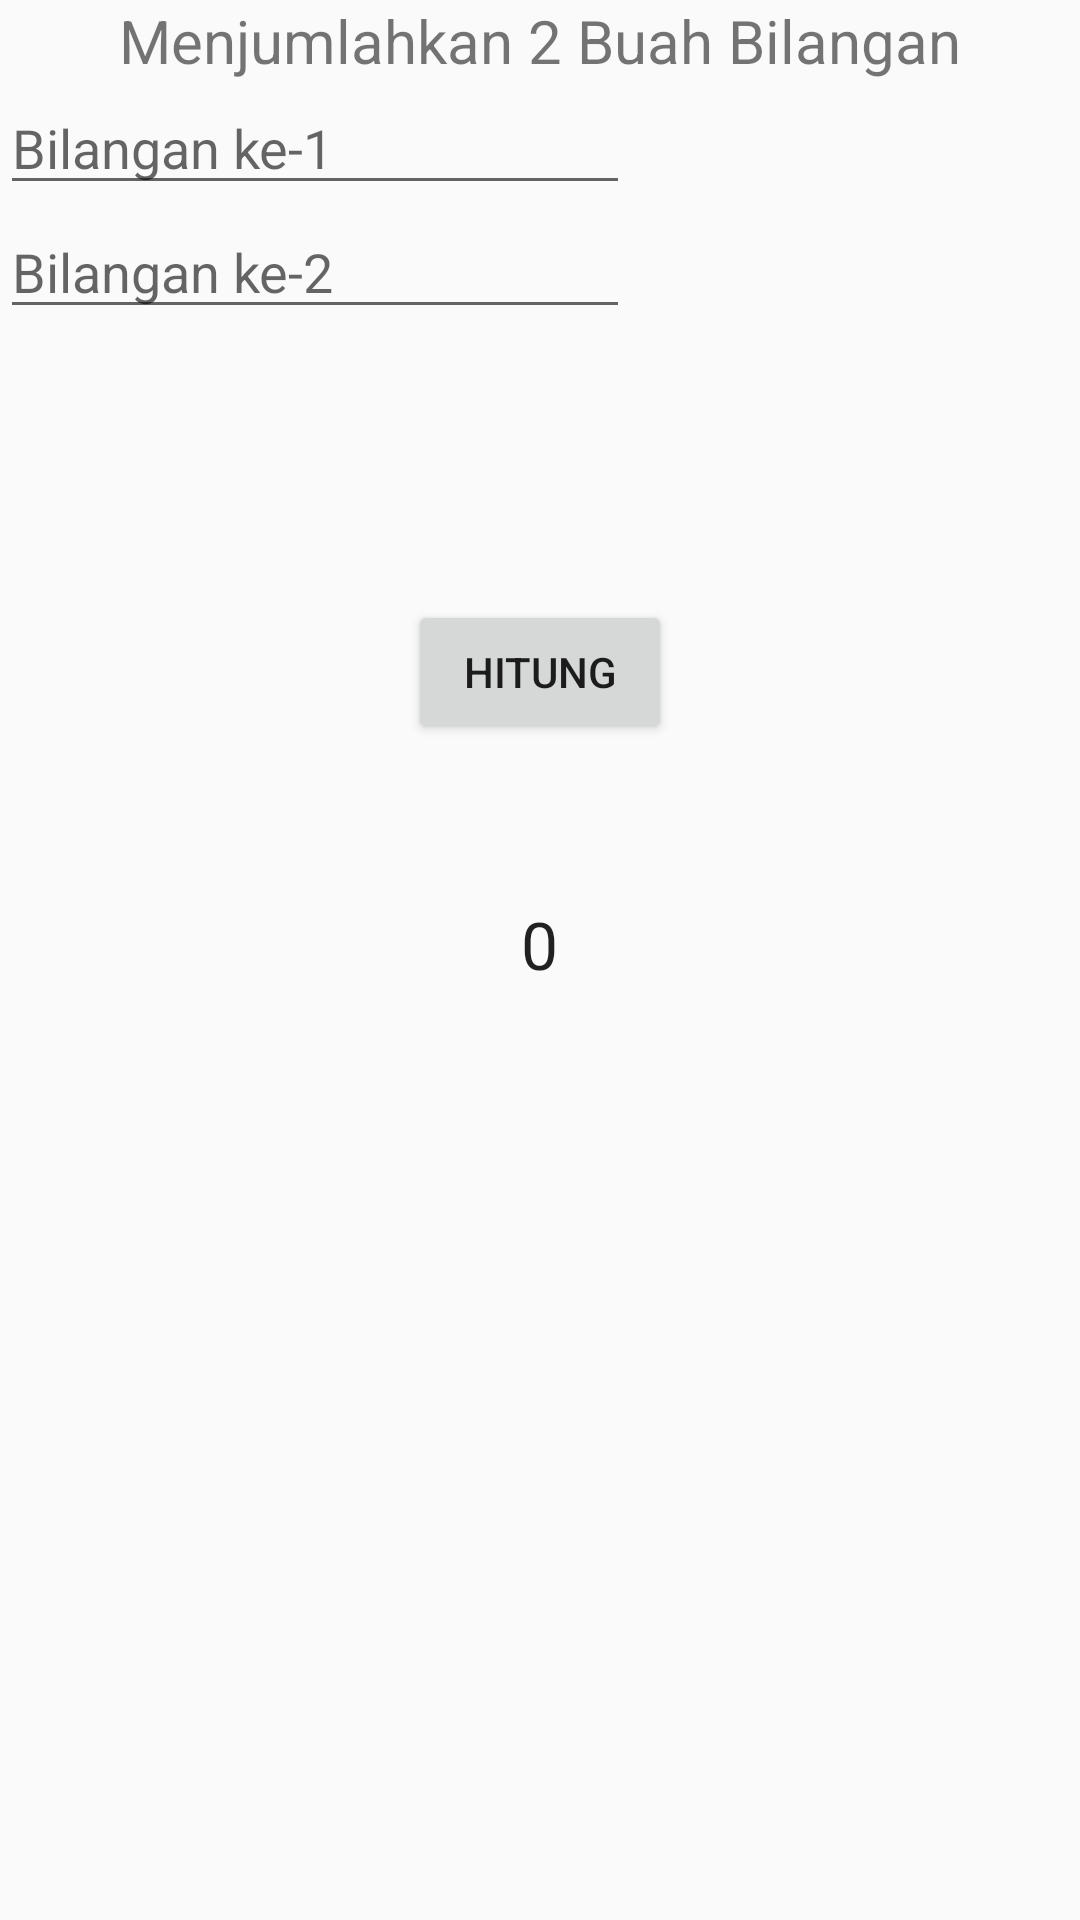

Here is an Android app screen rendered from its layout file. Give the layout XML and the strings, colors and styles it references.
<!-- AndroidManifest.xml: application theme AppTheme -->
<!-- res/layout/latihan1.xml -->
<?xml version="1.0" encoding="utf-8"?>
<RelativeLayout xmlns:android="http://schemas.android.com/apk/res/android"
    android:layout_width="match_parent"
    android:layout_height="match_parent"
    xmlns:app="http://schemas.android.com/apk/res-auto">
<TextView
    android:id="@+id/judul"
    android:layout_width="wrap_content"
    android:layout_height="wrap_content"
    android:text="Menjumlahkan 2 Buah Bilangan"
    android:textSize="20dp"
    android:layout_centerHorizontal="true"/>

    <LinearLayout
        android:id="@+id/layout1"
        android:layout_width="match_parent"
        android:layout_height="wrap_content"
        android:orientation="vertical"
        android:layout_below="@+id/judul">



            <EditText
                android:id="@+id/edit_bil1"
                android:layout_width="wrap_content"
                android:layout_height="wrap_content"
                android:hint="Bilangan ke-1"
                android:ems="10"/>



    </LinearLayout>

    <LinearLayout
        android:layout_width="match_parent"
        android:layout_height="wrap_content"
        android:orientation="vertical"
        android:layout_below="@+id/layout1">



            <EditText
                android:id="@+id/edit_bil2"
                android:layout_width="wrap_content"
                android:layout_height="wrap_content"
                android:hint="Bilangan ke-2"
                android:ems="10"/>



    </LinearLayout>

    <Button
        android:id="@+id/btn_hitung"
        android:layout_width="wrap_content"
        android:layout_height="wrap_content"
        android:layout_centerHorizontal="true"
        android:layout_marginTop="200dp"
        android:text="Hitung"/>

    <TextView
        android:id="@+id/hasil"
        android:layout_width="wrap_content"
        android:layout_height="wrap_content"
        android:layout_centerHorizontal="true"
        android:layout_marginTop="300dp"
        android:textAppearance="@style/TextAppearance.AppCompat.Large"
        android:text="0"/>
</RelativeLayout>
<!-- resources referenced by this layout -->
<resources>
  <style name="AppTheme" parent="Theme.AppCompat.Light.DarkActionBar">
          
          <item name="colorPrimary">@color/colorPrimary</item>
          <item name="colorPrimaryDark">@color/colorPrimaryDark</item>
          <item name="colorAccent">@color/colorAccent</item>
      </style>
  <color name="colorPrimary">#008577</color>
  <color name="colorPrimaryDark">#00574B</color>
  <color name="colorAccent">#002AFF</color>
</resources>
